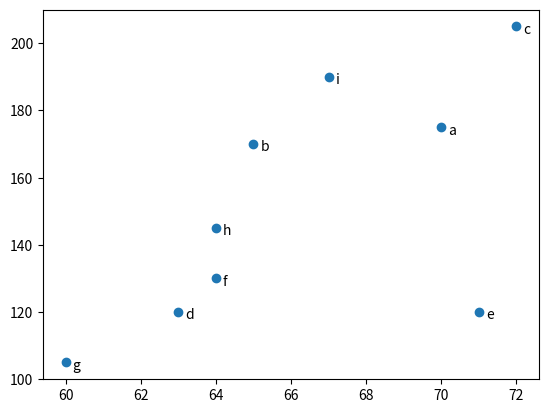

Generate this figure with matplotlib:
from matplotlib import pyplot as plt

friends = [70, 65, 72, 63, 71, 64, 60, 64, 67]
minutes = [175, 170, 205, 120, 120, 130, 105, 145, 190]
labels = ['a', 'b', 'c', 'd', 'e', 'f', 'g', 'h', 'i']

if __name__ == '__main__':

    plt.show(plt.boxplot(friends))
    plt.show()

    plt.scatter(friends, minutes)
    plt.show()

    for label, friend_count, minute_count in zip(labels, friends, minutes):
        plt.annotate(label, xy=(friend_count, minute_count), xytext=(5, -5), textcoords='offset points')

    plt.show()
